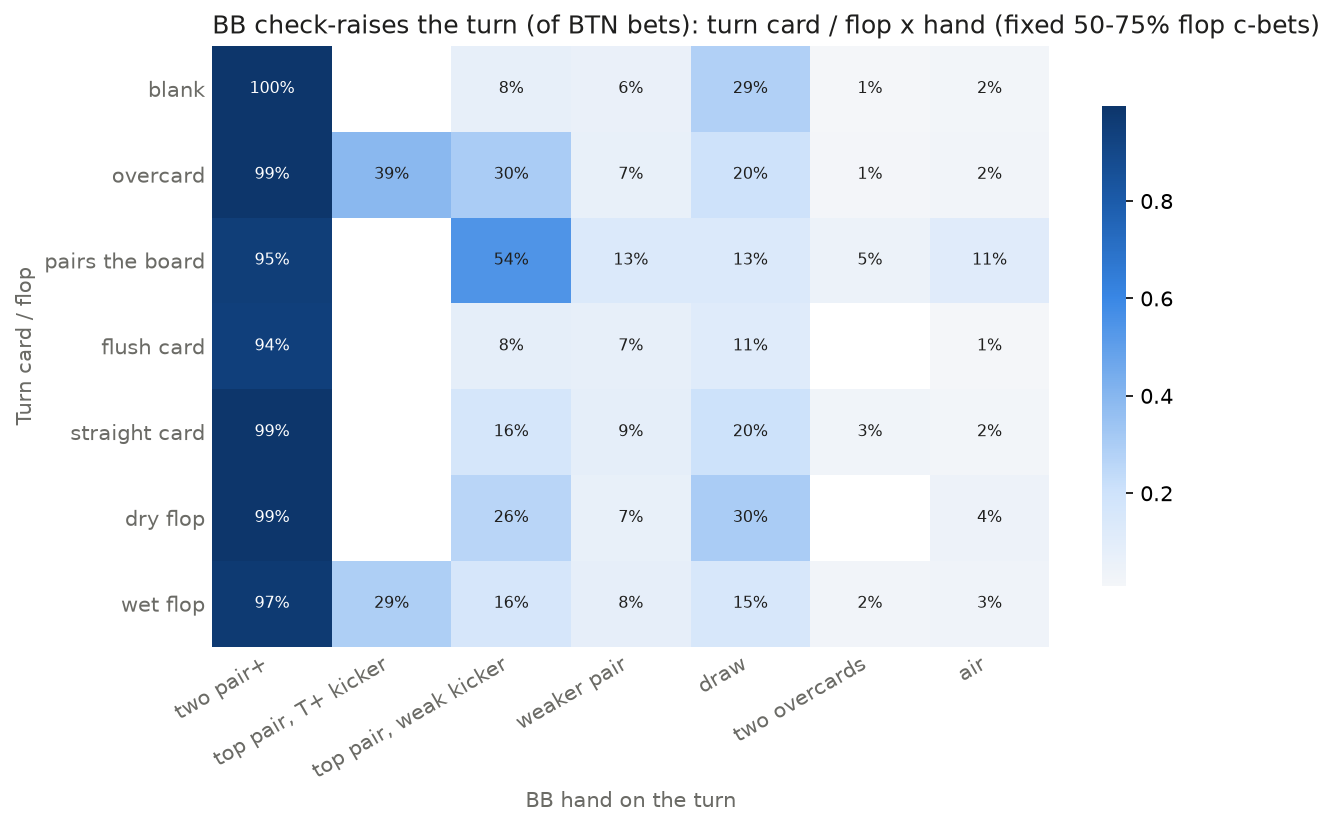

Data behind this chart, as committed beside it:
, two pair+, top pair, T+ kicker, top pair, weak kicker, weaker pair, draw, two overcards, air
blank, 0.995, , 0.077, 0.059, 0.286, 0.012, 0.018
overcard, 0.995, 0.391, 0.305, 0.068, 0.201, 0.014, 0.023
pairs the board, 0.949, , 0.542, 0.134, 0.134, 0.05, 0.11
flush card, 0.944, , 0.083, 0.074, 0.115, , 0.009
straight card, 0.993, , 0.165, 0.085, 0.202, 0.026, 0.02
dry flop, 0.993, , 0.26, 0.07, 0.304, , 0.04
wet flop, 0.968, 0.293, 0.16, 0.079, 0.153, 0.024, 0.034
